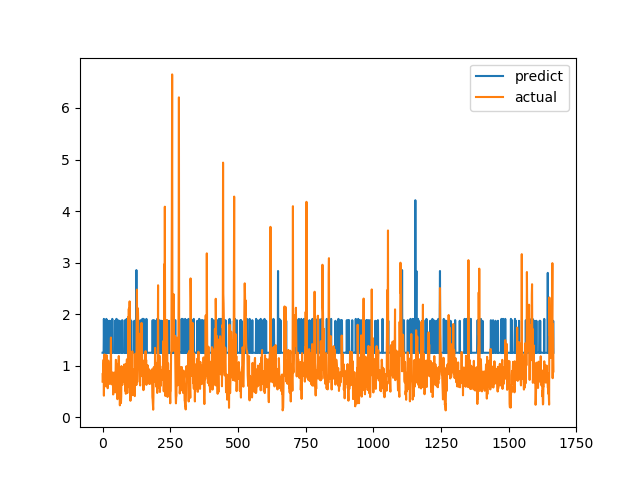

The file beside this chart, header and first rows:
predict, actual
1.251, 0.6915
1.251, 0.8558
1.251, 0.7094
1.251, 1.015
1.251, 1.116
1.908, 0.4183
1.251, 1.002
1.251, 1.219
1.871, 1.143
1.251, 0.6528
1.251, 0.6747
1.251, 0.601
1.251, 0.6695
1.251, 0.6538
1.908, 0.7814
1.252, 1.206
1.251, 0.8469
1.883, 0.8286
1.251, 0.6482
1.871, 0.5624
1.251, 0.7183
1.251, 1.1
1.251, 0.9542
1.251, 0.729
1.251, 0.6694
1.871, 0.8631
1.251, 0.6465
1.251, 0.8223
1.251, 0.9236
1.251, 0.8301
1.251, 1.067
1.251, 1.546
1.871, 0.6827
1.251, 0.6386
1.251, 0.6464
1.251, 0.6881
1.908, 0.7274
1.251, 0.65
1.251, 0.8694
1.251, 0.4409
1.251, 0.4519
1.251, 0.7575
1.251, 0.4952
1.251, 0.6851
1.251, 0.7244
1.251, 0.8654
1.871, 0.74
1.251, 0.8071
1.251, 0.8204
1.251, 1.114
1.251, 1.109
1.908, 0.4751
1.908, 1.039
1.251, 0.9458
1.251, 0.7878
1.251, 0.3505
1.871, 0.9368
1.883, 0.9868
1.251, 0.647
1.251, 1.03
... 1,606 more rows
